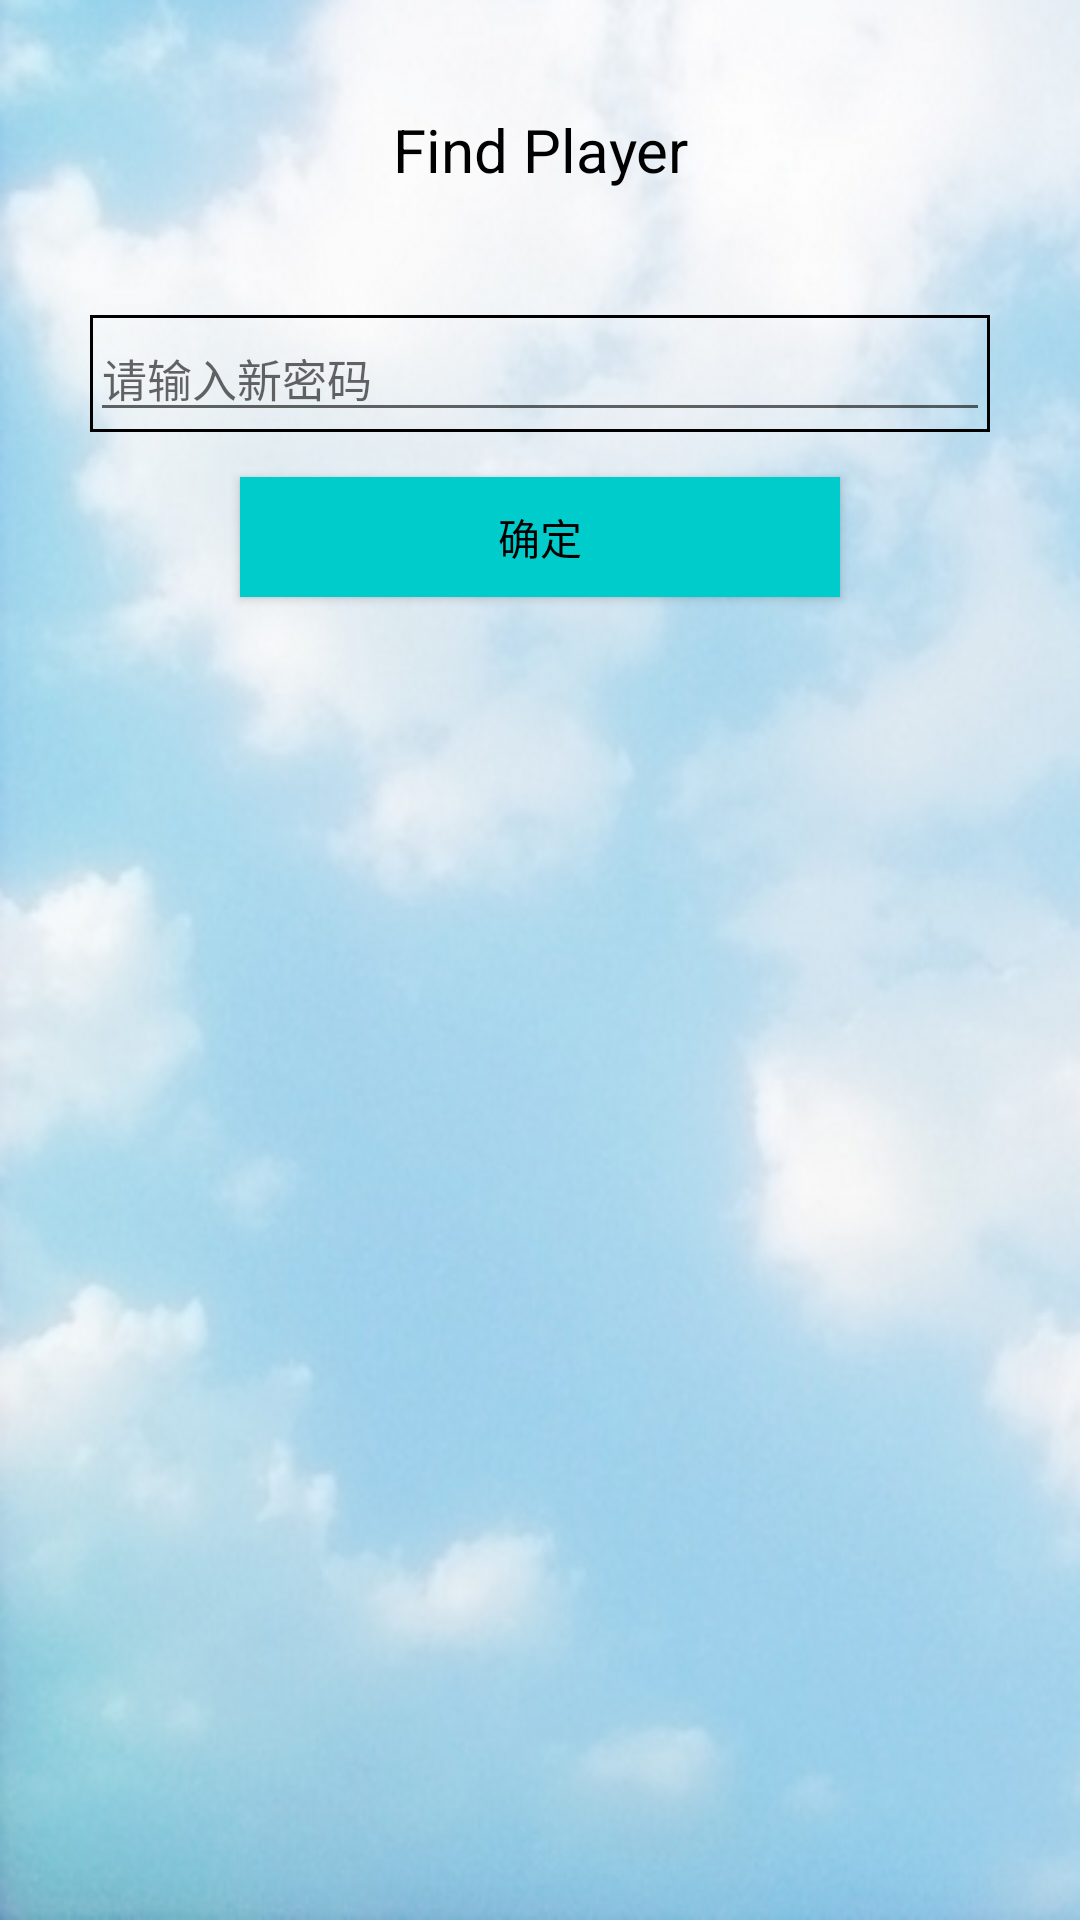

Produce the Android XML layout that renders to this screen, including the resource entries it uses.
<!-- AndroidManifest.xml: application theme AppTheme -->
<!-- res/layout/activity_forget_pw.xml -->
<LinearLayout xmlns:android="http://schemas.android.com/apk/res/android"
    xmlns:tools="http://schemas.android.com/tools"
    
    android:layout_width="fill_parent"
    android:layout_height="fill_parent"
    android:background="@drawable/bg" 
    android:orientation="vertical">
	
  <TextView 
       android:id="@+id/login_title"
       android:layout_width="wrap_content"
       android:layout_height="100dp"
       
       android:gravity="center"
       android:layout_gravity="center"
       android:text="@string/app_name"
       android:textColor="#000"
       android:textSize="20sp"/>

    <RelativeLayout
        android:id="@+id/forget_pw_pwInput"
        android:layout_width="300dp"
        android:layout_height="wrap_content"
        android:layout_marginTop="5dp"
        android:background="@drawable/setbar_bg"
        android:clickable="true"
        android:gravity="center_vertical"
        android:layout_gravity="center">
        
        <EditText 
            android:id="@+id/forget_pw_pwdEdit"
            android:layout_width="fill_parent"
            android:layout_height="wrap_content"
            android:layout_centerVertical="true"
            android:hint="@string/forget_set_pwd"
            
            android:textSize="15sp"/>
    </RelativeLayout>

    <Button
        android:id="@+id/forget_pw_finishBtn"
        android:layout_width="200dp"
        android:layout_height="40dp"
        android:layout_marginTop="15dp"
        android:layout_gravity="center"
        android:text="@string/confirm"
        android:background="@color/fcl"
        android:textColor="#000" />

</LinearLayout>
<!-- resources referenced by this layout -->
<resources>
  <color name="fcl">#00cccc</color>
  <!-- drawable bg: png bitmap (drawable, 190889 bytes) -->
  <!-- drawable setbar_bg (drawable) -->
  <?xml version="1.0" encoding="UTF-8"?>
  <shape xmlns:android="http://schemas.android.com/apk/res/android">
      <solid android:color="#00000000"/>
      <stroke android:width="1dip" android:color="#000" />
      
  </shape>
  <string name="app_name">Find Player</string>
  <string name="confirm">确定</string>
  <string name="forget_set_pwd">请输入新密码</string>
  <style name="AppTheme" parent="Theme.AppCompat.Light.DarkActionBar">
          
          <item name="colorPrimary">@color/colorPrimary</item>
          <item name="colorPrimaryDark">@color/colorPrimaryDark</item>
          <item name="colorAccent">@color/colorAccent</item>
      </style>
  <color name="colorPrimary">#3F51B5</color>
  <color name="colorPrimaryDark">#303F9F</color>
  <color name="colorAccent">#3D3D3D</color>
</resources>
